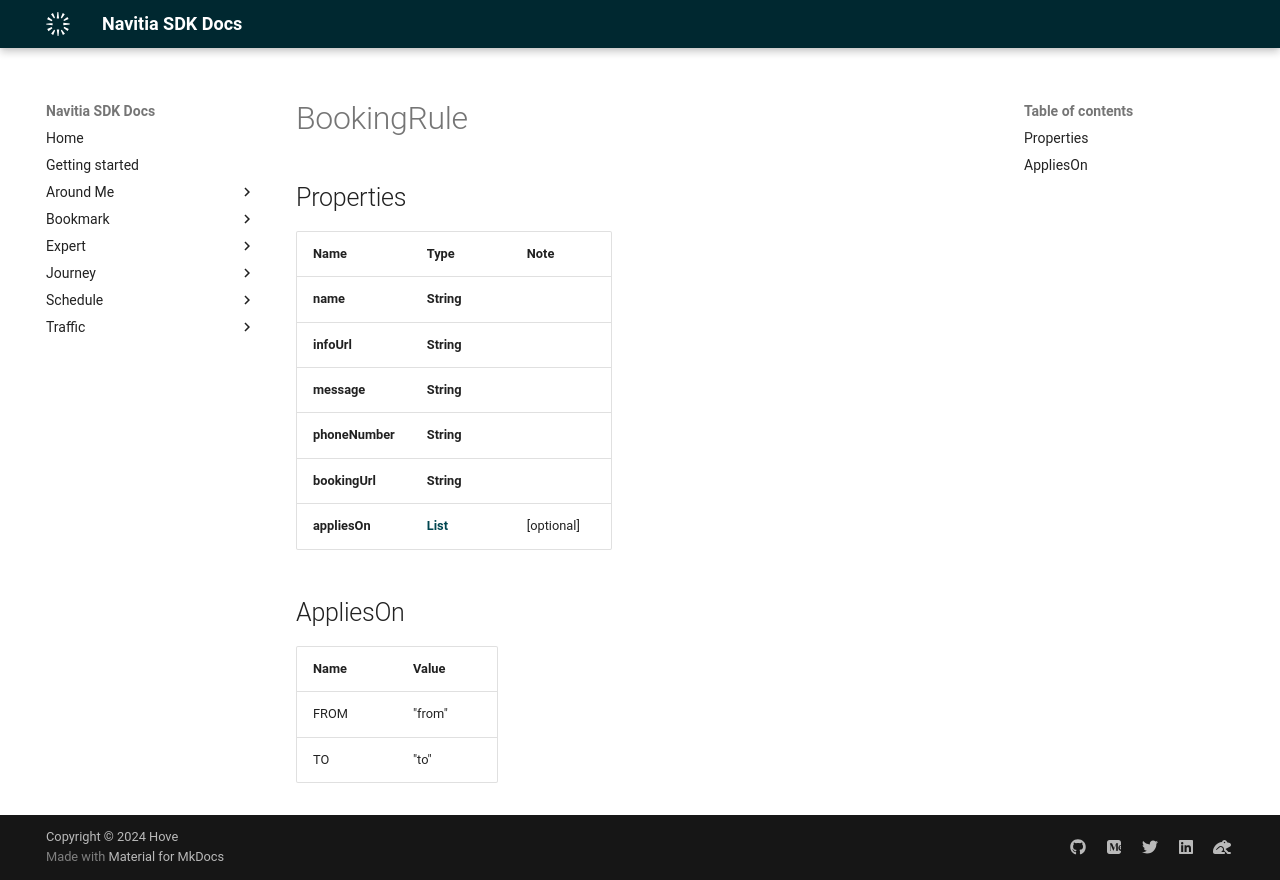

repository: hove-io/navitia_sdk_docs · page: expert/android/model/BookingRule/index.html · generator: mkdocs

# BookingRule

## Properties

Name | Type | Note
---- | ---- | ----
**name** | **String** | 
**infoUrl** | **String** | 
**message** | **String** | 
**phoneNumber** | **String** | 
**bookingUrl** | **String** | 
**appliesOn** | [**List<AppliesOn>**](#AppliesOn) | [optional] 

## AppliesOn

Name | Value
---- | -----
FROM | "from"
TO | "to"
